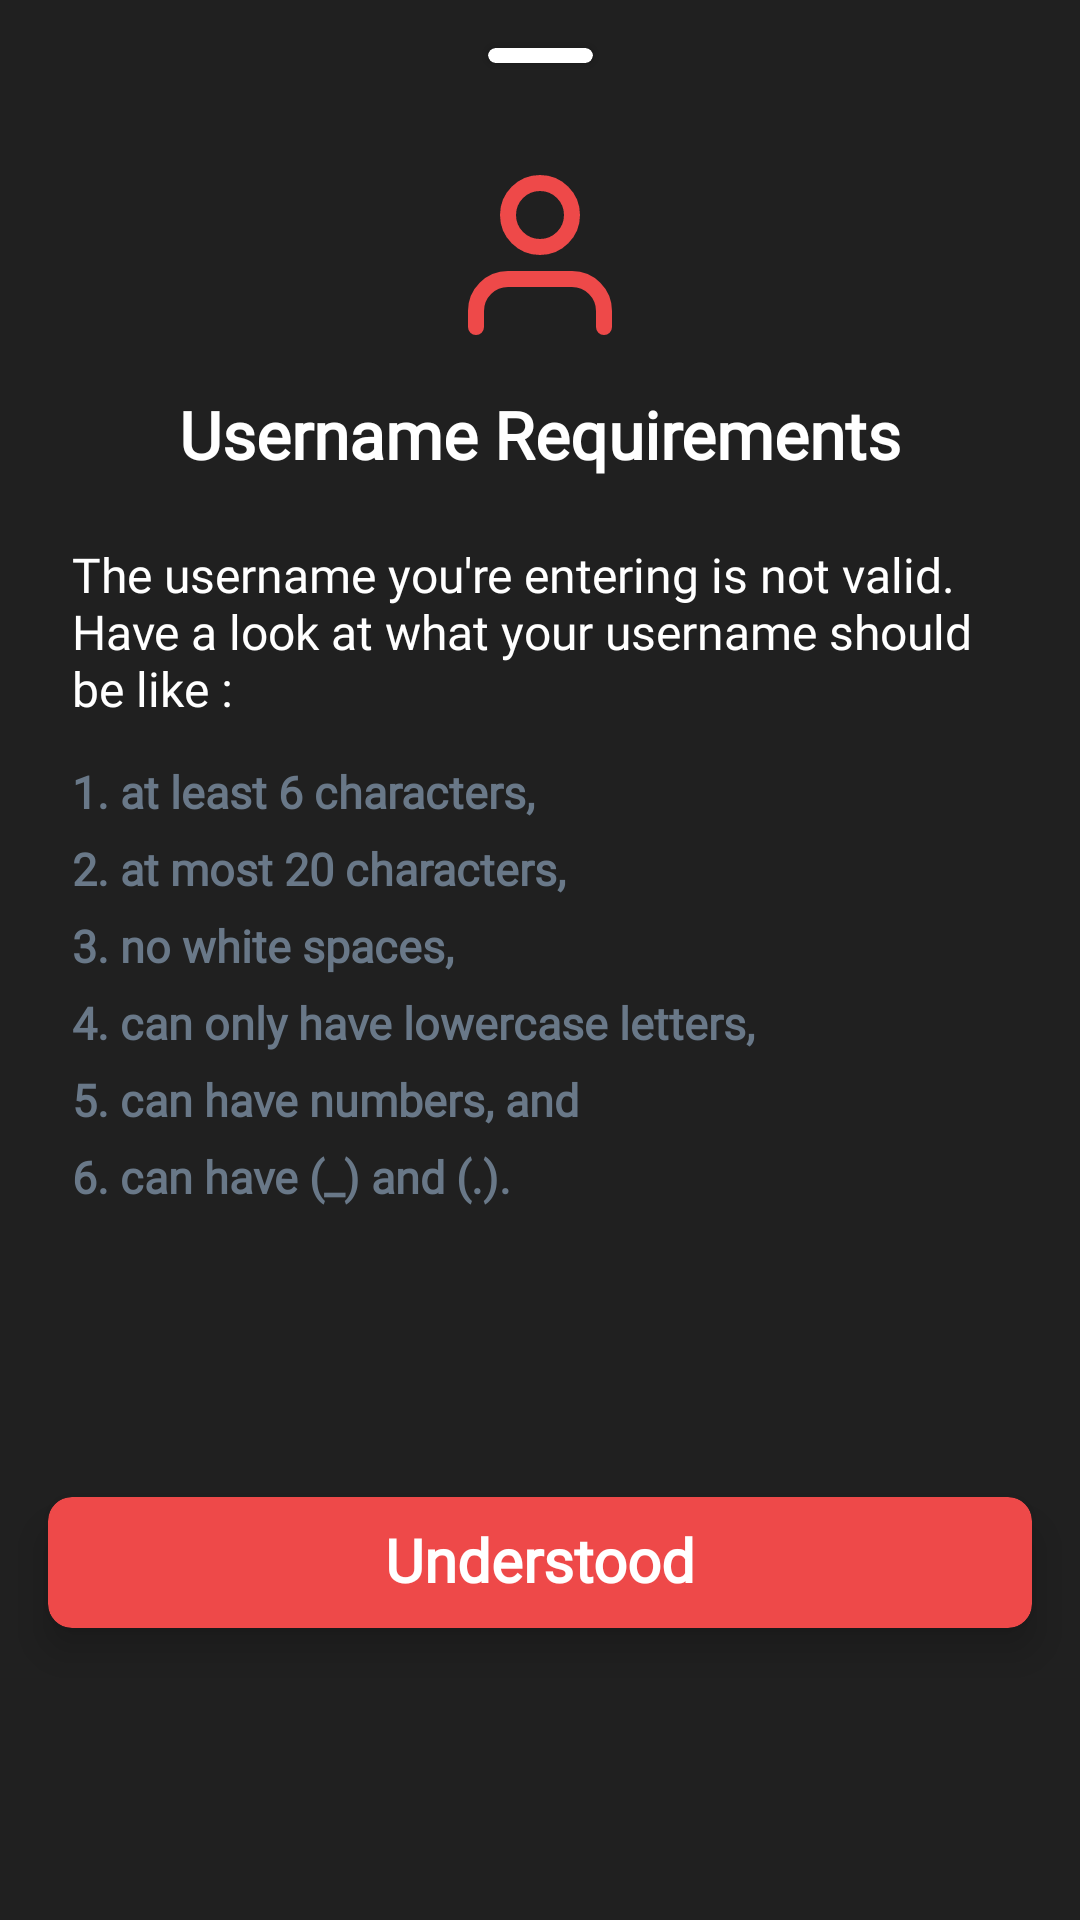

Here is an Android app screen rendered from its layout file. Give the layout XML and the strings, colors and styles it references.
<!-- AndroidManifest.xml: application theme AppTheme -->
<!-- res/layout/bottom_sheet_username_requirement.xml -->
<?xml version="1.0" encoding="utf-8"?>
<androidx.constraintlayout.widget.ConstraintLayout
    xmlns:android="http://schemas.android.com/apk/res/android"
    android:layout_width="match_parent"
    android:layout_height="wrap_content"
    android:background="@color/viewColor"
    xmlns:app="http://schemas.android.com/apk/res-auto">

    <androidx.cardview.widget.CardView
        android:id="@+id/view"
        android:layout_width="35dp"
        android:layout_height="5dp"
        android:layout_marginTop="16dp"
        app:cardBackgroundColor="@android:color/white"
        app:cardCornerRadius="5dp"
        app:cardPreventCornerOverlap="true"
        app:layout_constraintEnd_toEndOf="parent"
        app:layout_constraintStart_toStartOf="parent"
        app:layout_constraintTop_toTopOf="parent">

        <androidx.constraintlayout.widget.ConstraintLayout
            android:layout_width="match_parent"
            android:layout_height="match_parent">

            <View
                android:layout_width="match_parent"
                android:layout_height="match_parent" />

        </androidx.constraintlayout.widget.ConstraintLayout>

    </androidx.cardview.widget.CardView>

    <ImageView
        android:id="@+id/username_img"
        android:layout_width="64dp"
        android:layout_height="64dp"
        android:layout_marginTop="32dp"
        android:scaleType="centerCrop"
        android:src="@drawable/ic_username"
        app:tint="@color/colorPrimary"
        app:layout_constraintEnd_toEndOf="parent"
        app:layout_constraintStart_toStartOf="parent"
        app:layout_constraintTop_toBottomOf="@+id/view" />

    <TextView
        android:id="@+id/textView"
        android:layout_width="wrap_content"
        android:layout_height="wrap_content"
        android:layout_marginTop="16dp"
        android:fontFamily="@font/poppins"
        android:includeFontPadding="false"
        android:text="Username Requirements"
        android:textAlignment="center"
        android:textAllCaps="false"
        android:textColor="@color/textColorPrimaryLight"
        android:textSize="22sp"
        android:textStyle="bold"
        app:layout_constraintEnd_toEndOf="parent"
        app:layout_constraintStart_toStartOf="parent"
        app:layout_constraintTop_toBottomOf="@+id/username_img" />

    <TextView
        android:id="@+id/textView7"
        android:layout_width="0dp"
        android:layout_height="wrap_content"
        android:layout_marginStart="24dp"
        android:layout_marginTop="24dp"
        android:layout_marginEnd="24dp"
        android:fontFamily="@font/poppins"
        android:includeFontPadding="false"
        android:text="The username you're entering is not valid. Have a look at what your username should be like :"
        android:textAlignment="textStart"
        android:textAllCaps="false"
        android:textColor="@color/textColorPrimaryLight"
        android:textSize="16sp"
        android:textStyle="normal"
        app:layout_constraintEnd_toEndOf="parent"
        app:layout_constraintStart_toStartOf="parent"
        app:layout_constraintTop_toBottomOf="@+id/textView" />

    <TextView
        android:id="@+id/textView8"
        android:layout_width="0dp"
        android:layout_height="wrap_content"
        android:layout_marginStart="24dp"
        android:layout_marginTop="16dp"
        android:layout_marginEnd="24dp"
        android:fontFamily="@font/poppins_light"
        android:includeFontPadding="false"
        android:text="1. at least 6 characters,"
        android:textAlignment="textStart"
        android:textAllCaps="false"
        android:textColor="@color/textColorSecondary"
        android:textSize="15sp"
        android:textStyle="bold"
        app:layout_constraintEnd_toEndOf="parent"
        app:layout_constraintStart_toStartOf="parent"
        app:layout_constraintTop_toBottomOf="@+id/textView7" />

    <TextView
        android:id="@+id/textView9"
        android:layout_width="0dp"
        android:layout_height="wrap_content"
        android:layout_marginStart="24dp"
        android:layout_marginTop="8dp"
        android:layout_marginEnd="24dp"
        android:fontFamily="@font/poppins_light"
        android:includeFontPadding="false"
        android:text="2. at most 20 characters,"
        android:textAlignment="textStart"
        android:textAllCaps="false"
        android:textColor="@color/textColorSecondary"
        android:textSize="15sp"
        android:textStyle="bold"
        app:layout_constraintEnd_toEndOf="parent"
        app:layout_constraintStart_toStartOf="parent"
        app:layout_constraintTop_toBottomOf="@+id/textView8" />

    <TextView
        android:id="@+id/textView10"
        android:layout_width="0dp"
        android:layout_height="wrap_content"
        android:layout_marginStart="24dp"
        android:layout_marginTop="8dp"
        android:layout_marginEnd="24dp"
        android:fontFamily="@font/poppins_light"
        android:includeFontPadding="false"
        android:text="3. no white spaces,"
        android:textAlignment="textStart"
        android:textAllCaps="false"
        android:textColor="@color/textColorSecondary"
        android:textSize="15sp"
        android:textStyle="bold"
        app:layout_constraintEnd_toEndOf="parent"
        app:layout_constraintStart_toStartOf="parent"
        app:layout_constraintTop_toBottomOf="@+id/textView9" />

    <TextView
        android:id="@+id/textView11"
        android:layout_width="0dp"
        android:layout_height="wrap_content"
        android:layout_marginStart="24dp"
        android:layout_marginTop="8dp"
        android:layout_marginEnd="24dp"
        android:fontFamily="@font/poppins_light"
        android:includeFontPadding="false"
        android:text="4. can only have lowercase letters,"
        android:textAlignment="textStart"
        android:textAllCaps="false"
        android:textColor="@color/textColorSecondary"
        android:textSize="15sp"
        android:textStyle="bold"
        app:layout_constraintEnd_toEndOf="parent"
        app:layout_constraintStart_toStartOf="parent"
        app:layout_constraintTop_toBottomOf="@+id/textView10" />

    <TextView
        android:id="@+id/textView12"
        android:layout_width="0dp"
        android:layout_height="wrap_content"
        android:layout_marginStart="24dp"
        android:layout_marginTop="8dp"
        android:layout_marginEnd="24dp"
        android:fontFamily="@font/poppins_light"
        android:includeFontPadding="false"
        android:text="5. can have numbers, and"
        android:textAlignment="textStart"
        android:textAllCaps="false"
        android:textColor="@color/textColorSecondary"
        android:textSize="15sp"
        android:textStyle="bold"
        app:layout_constraintEnd_toEndOf="parent"
        app:layout_constraintStart_toStartOf="parent"
        app:layout_constraintTop_toBottomOf="@+id/textView11" />

    <TextView
        android:id="@+id/textView13"
        android:layout_width="0dp"
        android:layout_height="wrap_content"
        android:layout_marginStart="24dp"
        android:layout_marginTop="8dp"
        android:layout_marginEnd="24dp"
        android:fontFamily="@font/poppins_light"
        android:includeFontPadding="false"
        android:text="6. can have (_) and (.)."
        android:textAlignment="textStart"
        android:textAllCaps="false"
        android:textColor="@color/textColorSecondary"
        android:textSize="15sp"
        android:textStyle="bold"
        app:layout_constraintEnd_toEndOf="parent"
        app:layout_constraintStart_toStartOf="parent"
        app:layout_constraintTop_toBottomOf="@+id/textView12" />

    <androidx.cardview.widget.CardView
        android:id="@+id/understood_card"
        android:layout_width="0dp"
        android:layout_height="wrap_content"
        android:layout_marginStart="16dp"
        android:layout_marginTop="32dp"
        android:layout_marginEnd="16dp"
        android:layout_marginBottom="32dp"
        android:transitionName="signin_signup_card_transition"
        app:cardBackgroundColor="@color/colorPrimary"
        app:cardCornerRadius="8dp"
        app:cardElevation="8dp"
        app:layout_constraintBottom_toBottomOf="parent"
        app:layout_constraintEnd_toEndOf="parent"
        app:layout_constraintStart_toStartOf="parent"
        app:layout_constraintTop_toBottomOf="@+id/textView13">

        <androidx.constraintlayout.widget.ConstraintLayout
            android:id="@+id/understood"
            android:layout_width="match_parent"
            android:layout_height="match_parent"
            android:background="?attr/selectableItemBackground"
            android:clickable="true"
            android:focusable="true">

            <TextView
                android:id="@+id/textView3"
                android:layout_width="wrap_content"
                android:layout_height="wrap_content"
                android:fontFamily="@font/poppins"
                android:includeFontPadding="false"
                android:paddingStart="32dp"
                android:paddingTop="10dp"
                android:paddingEnd="32dp"
                android:paddingBottom="10dp"
                android:text="Understood"
                android:textAlignment="center"
                android:textAllCaps="false"
                android:textColor="@color/textColorPrimaryLight"
                android:textSize="20sp"
                android:textStyle="bold"
                app:layout_constraintBottom_toBottomOf="parent"
                app:layout_constraintEnd_toEndOf="parent"
                app:layout_constraintStart_toStartOf="parent"
                app:layout_constraintTop_toTopOf="parent" />

        </androidx.constraintlayout.widget.ConstraintLayout>

    </androidx.cardview.widget.CardView>

</androidx.constraintlayout.widget.ConstraintLayout>
<!-- resources referenced by this layout -->
<resources>
  <color name="colorPrimary">#EE4949</color>
  <color name="textColorPrimaryLight">#FFFFFF</color>
  <color name="textColorSecondary">#697888</color>
  <color name="viewColor">#202020</color>
  <!-- drawable ic_username (drawable) -->
  <vector xmlns:android="http://schemas.android.com/apk/res/android"
      android:width="24dp"
      android:height="24dp"
      android:viewportWidth="24"
      android:viewportHeight="24">
    <path
        android:pathData="M20,21v-2a4,4 0,0 0,-4 -4H8a4,4 0,0 0,-4 4v2"
        android:strokeLineJoin="round"
        android:strokeWidth="2"
        android:fillColor="#00000000"
        android:strokeColor="@android:color/black"
        android:strokeLineCap="round"/>
    <path
        android:pathData="M12,7m-4,0a4,4 0,1 1,8 0a4,4 0,1 1,-8 0"
        android:strokeLineJoin="round"
        android:strokeWidth="2"
        android:fillColor="#00000000"
        android:strokeColor="@android:color/black"
        android:strokeLineCap="round"/>
  </vector>
  <style name="AppTheme" parent="Theme.MaterialComponents.Light.NoActionBar">
          
          <item name="colorPrimary">@color/colorPrimary</item>
          <item name="colorPrimaryDark">@color/colorPrimaryDark</item>
          <item name="colorAccent">@color/colorAccent</item>
  
          <item name="android:windowBackground">@android:color/transparent</item>
          <item name="android:windowContentTransitions">true</item>
          <item name="android:windowDisablePreview">true</item>
          <item name="android:windowAllowEnterTransitionOverlap">true</item>
          <item name="android:windowAllowReturnTransitionOverlap">true</item>
          <item name="android:windowSharedElementEnterTransition">@android:transition/move</item>
          <item name="android:windowSharedElementExitTransition">@android:transition/move</item>
  
          <item name="bottomSheetDialogTheme">@style/AppBottomSheetDialogTheme</item>
  
          //Material Dialog
          <item name="material_dialog_background">@android:color/white</item>
          <item name="material_dialog_title_text_color">@color/textColorPrimaryDark</item>
          <item name="material_dialog_message_text_color">@color/textColorPrimaryDark</item>
          <item name="material_dialog_positive_button_color">@color/colorPrimary</item>
          <item name="material_dialog_positive_button_text_color">@android:color/white</item>
          <item name="material_dialog_negative_button_text_color">@color/colorPrimary</item>
      </style>
  <color name="colorPrimaryDark">#EE4949</color>
  <color name="colorAccent">#05DFD7</color>
  <style name="AppBottomSheetDialogTheme" parent="Theme.Design.BottomSheetDialog">
          <item name="bottomSheetStyle">@style/AppModalStyle</item>
      </style>
  <color name="textColorPrimaryDark">#000000</color>
  <style name="AppModalStyle" parent="Widget.Design.BottomSheet.Modal">
          <item name="android:background">@drawable/bottom_sheet_bg</item>
      </style>
  <!-- drawable bottom_sheet_bg (drawable) -->
  <?xml version="1.0" encoding="utf-8"?>
  <shape xmlns:android="http://schemas.android.com/apk/res/android"
      android:shape="rectangle">
  
      <corners
          android:topLeftRadius="16dp"
          android:topRightRadius="16dp"/>
  
      <solid android:color="@android:color/white" />
  
  </shape>
</resources>
